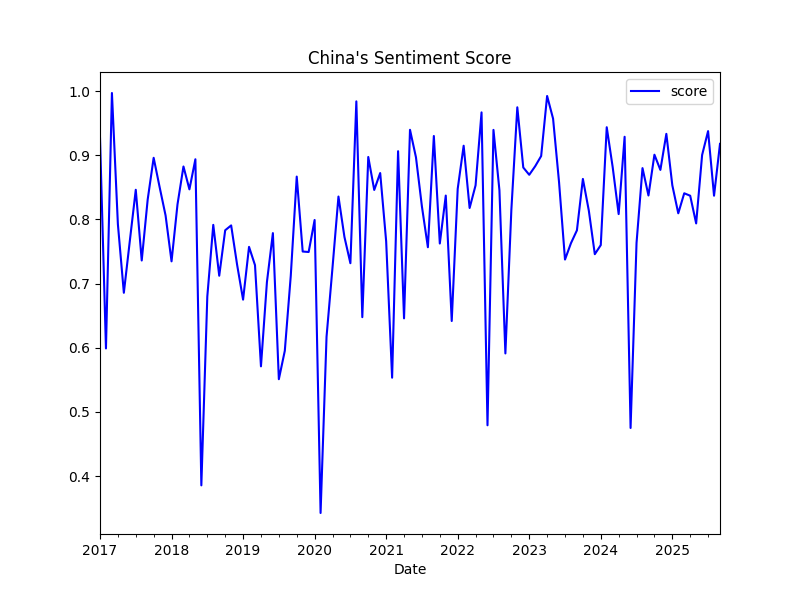

The file beside this chart, header and first rows:
date, score, z_score
2017-01-01, 0.9273, 0.2502
2017-02-01, 0.599, -0.4208
2017-03-01, 0.9971, 0.393
2017-04-01, 0.7927, -0.02492
2017-05-01, 0.6857, -0.2435
2017-06-01, 0.7664, -0.07857
2017-07-01, 0.8463, 0.08466
2017-08-01, 0.736, -0.1406
2017-09-01, 0.8311, 0.05374
2017-10-01, 0.8961, 0.1866
2017-11-01, 0.8505, 0.09327
2017-12-01, 0.8062, 0.002781
2018-01-01, 0.7347, -0.1433
2018-02-01, 0.8235, 0.03816
2018-03-01, 0.8826, 0.1589
2018-04-01, 0.8469, 0.086
2018-05-01, 0.8938, 0.1818
2018-06-01, 0.3856, -0.857
2018-07-01, 0.6799, -0.2555
2018-08-01, 0.7916, -0.02712
2018-09-01, 0.7123, -0.1892
2018-10-01, 0.7832, -0.0443
2018-11-01, 0.7907, -0.02885
2018-12-01, 0.7293, -0.1544
2019-01-01, 0.675, -0.2653
2019-02-01, 0.7573, -0.0972
2019-03-01, 0.7287, -0.1555
2019-04-01, 0.5711, -0.4779
2019-05-01, 0.7024, -0.2094
2019-06-01, 0.7787, -0.05337
2019-07-01, 0.551, -0.5188
2019-08-01, 0.5953, -0.4283
2019-09-01, 0.7123, -0.1892
2019-10-01, 0.8668, 0.1267
2019-11-01, 0.75, -0.1121
2019-12-01, 0.7493, -0.1136
2020-01-01, 0.7992, -0.0116
2020-02-01, 0.3425, -0.945
2020-03-01, 0.6171, -0.3837
2020-04-01, 0.7249, -0.1634
2020-05-01, 0.8357, 0.06307
2020-06-01, 0.7728, -0.06542
2020-07-01, 0.7318, -0.1493
2020-08-01, 0.9841, 0.3663
2020-09-01, 0.6477, -0.3212
2020-10-01, 0.8974, 0.1892
2020-11-01, 0.846, 0.08409
2020-12-01, 0.8723, 0.138
2021-01-01, 0.766, -0.07944
2021-02-01, 0.5534, -0.514
2021-03-01, 0.9064, 0.2076
2021-04-01, 0.6459, -0.325
2021-05-01, 0.9397, 0.2757
2021-06-01, 0.8969, 0.1881
2021-07-01, 0.8201, 0.03129
2021-08-01, 0.7567, -0.09843
2021-09-01, 0.9301, 0.256
2021-10-01, 0.7625, -0.08654
2021-11-01, 0.8372, 0.06618
2021-12-01, 0.6417, -0.3334
... 45 more rows
